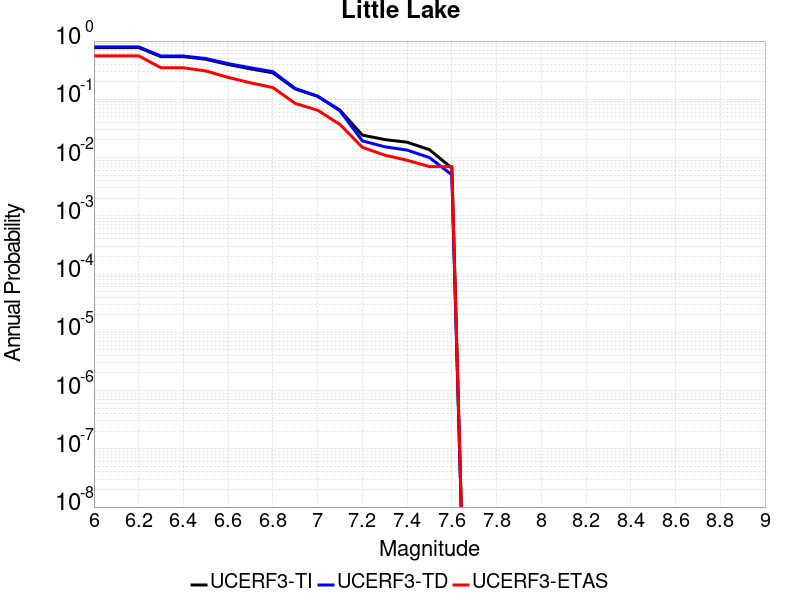

The data file committed next to this chart (first rows):
Magnitude, UCERF3-TI Prob, UCERF3-TD Prob, UCERF3-ETAS Prob
6.0, 0.7731, 0.7953, 0.558
6.1, 0.7731, 0.7953, 0.558
6.2, 0.7731, 0.7953, 0.558
6.3, 0.5401, 0.5531, 0.348
6.4, 0.5401, 0.5531, 0.348
6.5, 0.4871, 0.5018, 0.307
6.6, 0.396, 0.4101, 0.238
6.7, 0.3332, 0.3481, 0.192
6.8, 0.2848, 0.2984, 0.159
6.9, 0.1506, 0.1535, 0.085
7.0, 0.1127, 0.1133, 0.065
7.1, 0.06528, 0.06328, 0.037
7.2, 0.02431, 0.01936, 0.015
7.3, 0.02036, 0.01532, 0.011
7.4, 0.01834, 0.01345, 0.009
7.5, 0.01366, 0.009991, 0.007
7.6, 0.006604, 0.005071, 0.007
